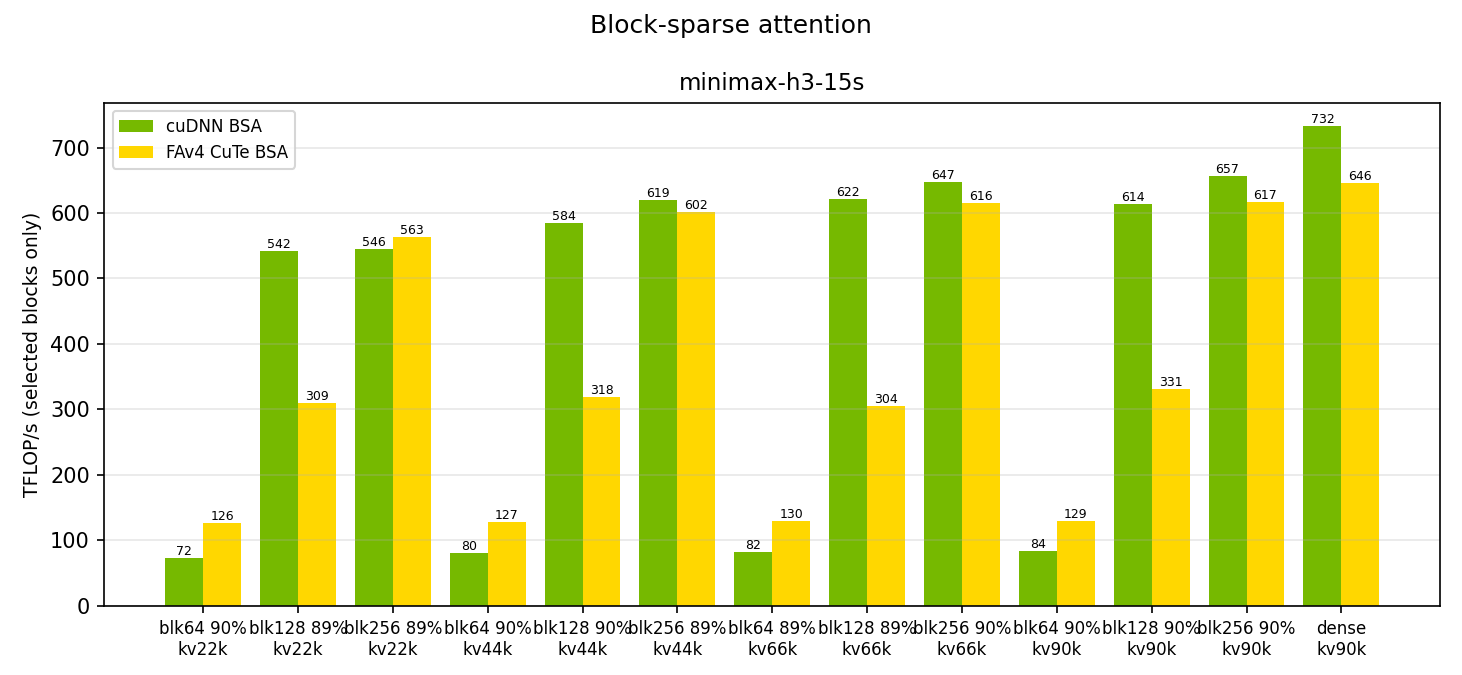

Values plotted in this chart, from the file beside it:
case, arm, mask, direction, granularity, seqlen_q, seqlen_kv, sparsity, ms, tflops
minimax-h3-15s, cudnn, topk, fwd, 64, 2048, 22528, 0.9006, 1.818, 72.4
minimax-h3-15s, fa4, topk, fwd, 64, 2048, 22528, 0.9006, 1.04, 126.5
minimax-h3-15s, cudnn, topk, fwd, 128, 2048, 22528, 0.8977, 0.25, 542.1
minimax-h3-15s, fa4, topk, fwd, 128, 2048, 22528, 0.8977, 0.437, 309.3
minimax-h3-15s, cudnn, topk, fwd, 256, 2048, 22528, 0.8977, 0.248, 545.5
minimax-h3-15s, fa4, topk, fwd, 256, 2048, 22528, 0.8977, 0.24, 563.4
minimax-h3-15s, cudnn, topk, fwd, 64, 2048, 45056, 0.9006, 3.305, 79.6
minimax-h3-15s, fa4, topk, fwd, 64, 2048, 45056, 0.9006, 2.07, 127.1
minimax-h3-15s, cudnn, topk, fwd, 128, 2048, 45056, 0.9006, 0.45, 584.5
minimax-h3-15s, fa4, topk, fwd, 128, 2048, 45056, 0.9006, 0.827, 318.2
minimax-h3-15s, cudnn, topk, fwd, 256, 2048, 45056, 0.8977, 0.437, 619.4
minimax-h3-15s, fa4, topk, fwd, 256, 2048, 45056, 0.8977, 0.449, 602.0
minimax-h3-15s, cudnn, topk, fwd, 64, 2048, 67584, 0.8996, 4.844, 82.2
minimax-h3-15s, fa4, topk, fwd, 64, 2048, 67584, 0.8996, 3.076, 129.5
minimax-h3-15s, cudnn, topk, fwd, 128, 2048, 67584, 0.8996, 0.64, 622.0
minimax-h3-15s, fa4, topk, fwd, 128, 2048, 67584, 0.8996, 1.309, 304.3
minimax-h3-15s, cudnn, topk, fwd, 256, 2048, 67584, 0.9015, 0.604, 647.2
minimax-h3-15s, fa4, topk, fwd, 256, 2048, 67584, 0.9015, 0.635, 615.6
minimax-h3-15s, cudnn, topk, fwd, 64, 2048, 92160, 0.9, 6.447, 83.9
minimax-h3-15s, fa4, topk, fwd, 64, 2048, 92160, 0.9, 4.208, 128.6
minimax-h3-15s, cudnn, topk, fwd, 128, 2048, 92160, 0.9, 0.881, 614.0
minimax-h3-15s, fa4, topk, fwd, 128, 2048, 92160, 0.9, 1.635, 330.9
minimax-h3-15s, cudnn, topk, fwd, 256, 2048, 92160, 0.9, 0.823, 657.3
minimax-h3-15s, fa4, topk, fwd, 256, 2048, 92160, 0.9, 0.877, 617.1
minimax-h3-15s, cudnn, topk, fwd, 128, 2048, 92160, 0.0, 7.39, 732.3
minimax-h3-15s, fa4, topk, fwd, 128, 2048, 92160, 0.0, 8.375, 646.1
